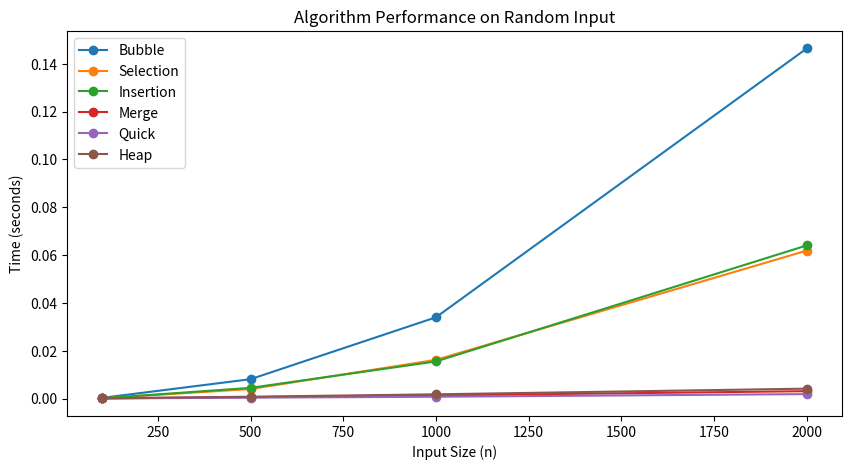
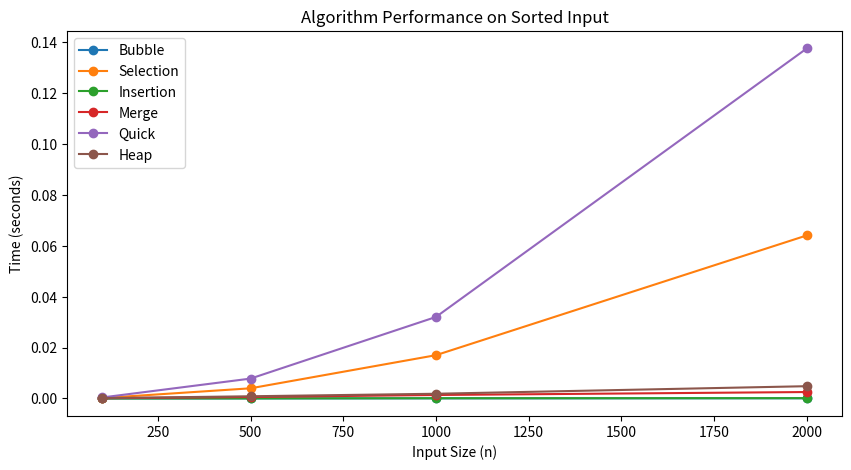

These figures' Python source, in order:
import time
import random
import csv
import sys
import matplotlib.pyplot as plt

sys.setrecursionlimit(10000)

# --- Sorting Algorithms ---
def bubble_sort(arr):
    n = len(arr)
    for i in range(n):
        swapped = False
        for j in range(0, n - i - 1):
            if arr[j] > arr[j + 1]:
                arr[j], arr[j + 1] = arr[j + 1], arr[j]
                swapped = True
        if not swapped: break
    return arr

def selection_sort(arr):
    n = len(arr)
    for i in range(n):
        min_idx = i
        for j in range(i + 1, n):
            if arr[j] < arr[min_idx]: min_idx = j
        arr[i], arr[min_idx] = arr[min_idx], arr[i]
    return arr

def insertion_sort(arr):
    for i in range(1, len(arr)):
        key, j = arr[i], i - 1
        while j >= 0 and key < arr[j]:
            arr[j + 1], j = arr[j], j - 1
        arr[j + 1] = key
    return arr

def merge_sort(arr):
    if len(arr) > 1:
        mid = len(arr) // 2
        L, R = arr[:mid], arr[mid:]
        merge_sort(L); merge_sort(R)
        i = j = k = 0
        while i < len(L) and j < len(R):
            if L[i] < R[j]: arr[k], i = L[i], i + 1
            else: arr[k], j = R[j], j + 1
            k += 1
        while i < len(L): arr[k], i, k = L[i], i + 1, k + 1
        while j < len(R): arr[k], j, k = R[j], j + 1, k + 1
    return arr

def quick_sort(arr, low=0, high=None):
    if high is None: high = len(arr) - 1
    if low < high:
        pivot = arr[high]
        i = low - 1
        for j in range(low, high):
            if arr[j] <= pivot:
                i += 1
                arr[i], arr[j] = arr[j], arr[i]
        arr[i + 1], arr[high] = arr[high], arr[i + 1]
        pi = i + 1
        quick_sort(arr, low, pi - 1)
        quick_sort(arr, pi + 1, high)
    return arr

def heapify(arr, n, i):
    largest, l, r = i, 2 * i + 1, 2 * i + 2
    if l < n and arr[l] > arr[largest]: largest = l
    if r < n and arr[r] > arr[largest]: largest = r
    if largest != i:
        arr[i], arr[largest] = arr[largest], arr[i]
        heapify(arr, n, largest)

def heap_sort(arr):
    n = len(arr)
    for i in range(n // 2 - 1, -1, -1): heapify(arr, n, i)
    for i in range(n - 1, 0, -1):
        arr[i], arr[0] = arr[0], arr[i]
        heapify(arr, i, 0)
    return arr

# --- Timing & Graphing Logic ---
def run_analysis():
    sizes = [100, 500, 1000, 2000]
    input_types = ["random", "sorted", "reverse"]
    algorithms = {
        "Bubble": bubble_sort, "Selection": selection_sort, "Insertion": insertion_sort,
        "Merge": merge_sort, "Quick": quick_sort, "Heap": heap_sort
    }
    
    results = []
    
    # 1. Generate Data & Time
    print(f"{'Algorithm':<12} | {'Input Type':<10} | {'N':<6} | {'Time (s)'}")
    print("-" * 45)
    
    for n in sizes:
        datasets = {
            "random": [random.randint(1, 10000) for _ in range(n)],
            "sorted": list(range(n)),
            "reverse": list(range(n, 0, -1))
        }
        
        for input_type, data in datasets.items():
            for algo_name, algo_func in algorithms.items():
                test_arr = data.copy()
                
                start_time = time.perf_counter()
                algo_func(test_arr)
                end_time = time.perf_counter()
                
                time_taken = end_time - start_time
                results.append((algo_name, input_type, n, time_taken))
                print(f"{algo_name:<12} | {input_type:<10} | {n:<6} | {time_taken:.6f}")

    # 2. Save CSV
    with open("timing_data.csv", "w", newline="") as f:
        writer = csv.writer(f)
        writer.writerow(["Algorithm", "Input Type", "N", "Time"])
        writer.writerows(results)
        
    # 3. Plot Graphs
    plt.figure(figsize=(10, 5))
    for algo in algorithms:
        algo_data = [r for r in results if r[0] == algo and r[1] == "random"]
        plt.plot([r[2] for r in algo_data], [r[3] for r in algo_data], marker='o', label=algo)
    plt.title("Algorithm Performance on Random Input")
    plt.xlabel("Input Size (n)")
    plt.ylabel("Time (seconds)")
    plt.legend()
    plt.savefig("graph_random_input.png")
    
    plt.figure(figsize=(10, 5))
    for algo in algorithms:
        algo_data = [r for r in results if r[0] == algo and r[1] == "sorted"]
        plt.plot([r[2] for r in algo_data], [r[3] for r in algo_data], marker='o', label=algo)
    plt.title("Algorithm Performance on Sorted Input")
    plt.xlabel("Input Size (n)")
    plt.ylabel("Time (seconds)")
    plt.legend()
    plt.savefig("graph_sorted_input.png")
    print("\nCSV and Graphs saved successfully in lab_3 folder.")

if __name__ == "__main__":
    run_analysis()
      
